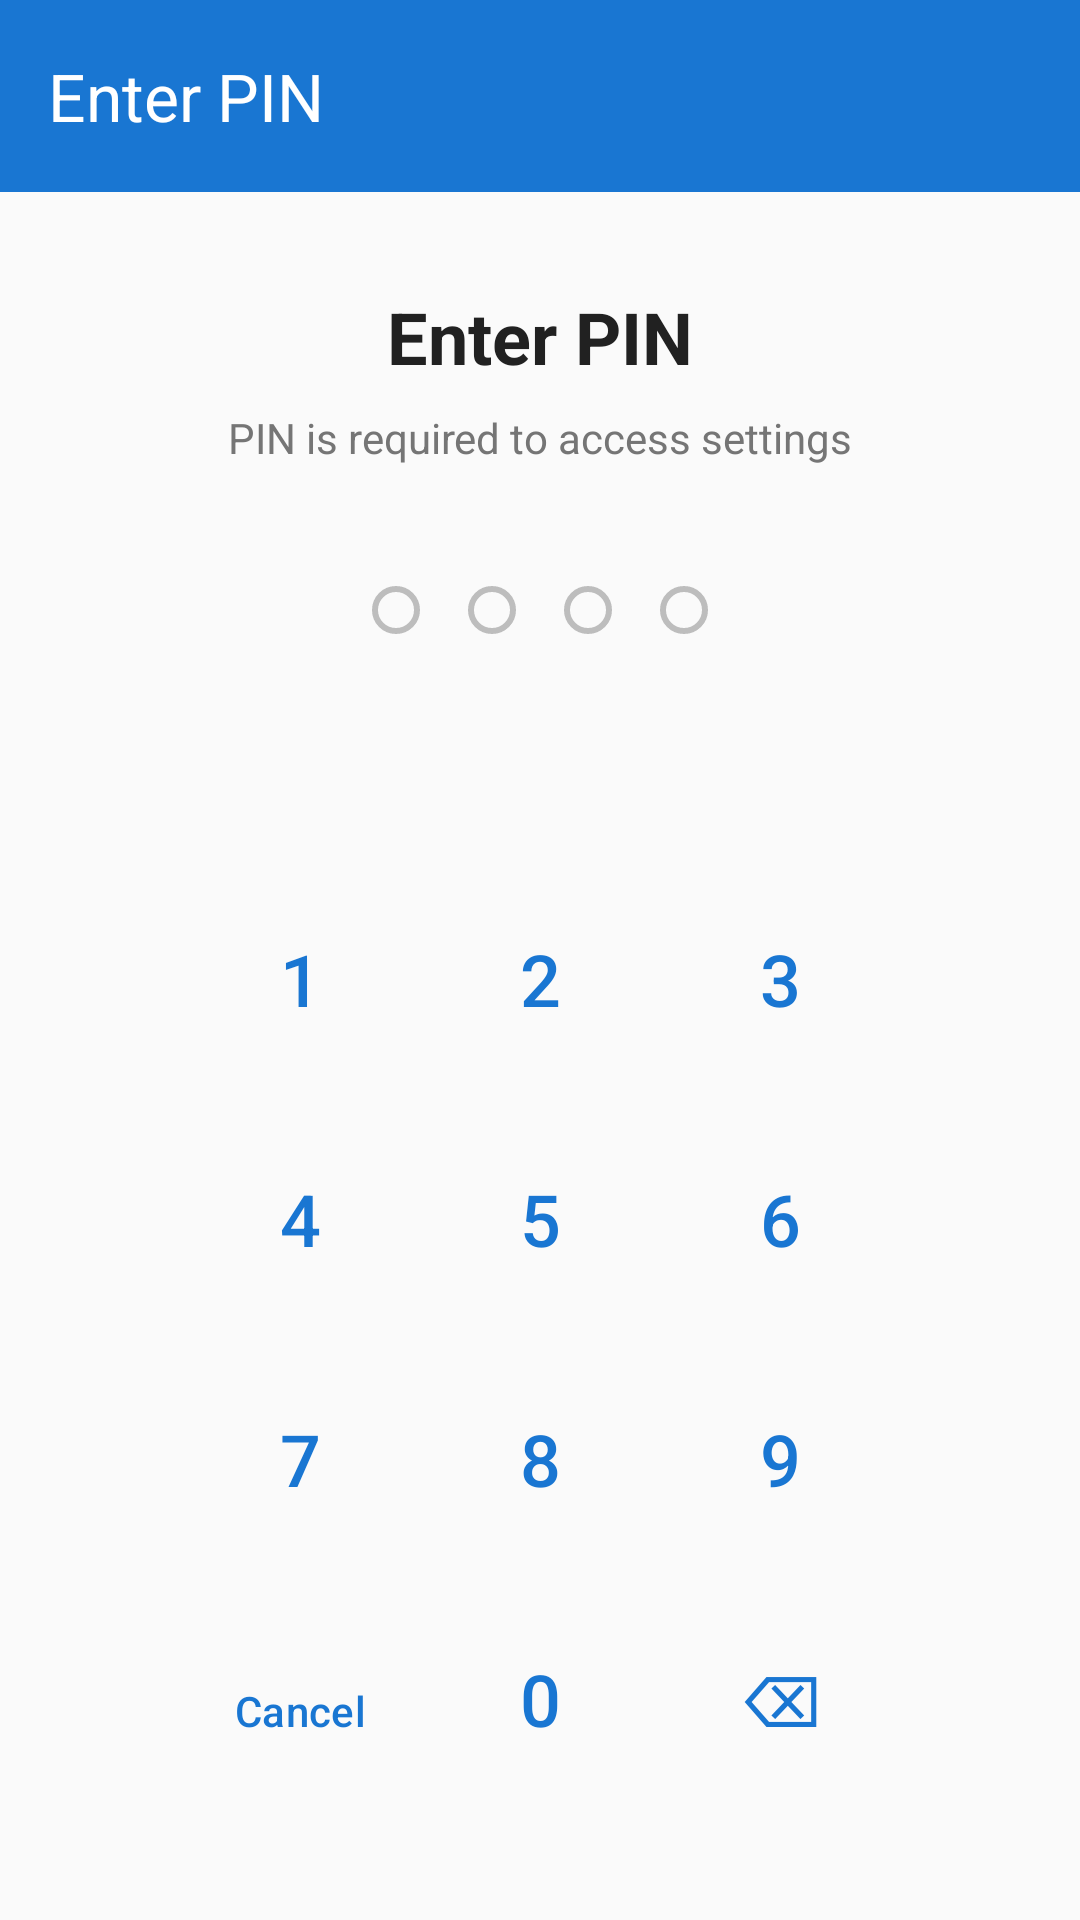

Produce the Android XML layout that renders to this screen, including the resource entries it uses.
<!-- AndroidManifest.xml: activity theme Theme.ForceNetwork -->
<!-- res/layout/activity_pin.xml -->
<?xml version="1.0" encoding="utf-8"?>
<androidx.coordinatorlayout.widget.CoordinatorLayout xmlns:android="http://schemas.android.com/apk/res/android"
    xmlns:app="http://schemas.android.com/apk/res-auto"
    xmlns:tools="http://schemas.android.com/tools"
    android:layout_width="match_parent"
    android:layout_height="match_parent"
    android:background="@color/background"
    tools:context=".PinActivity">

    <com.google.android.material.appbar.AppBarLayout
        android:layout_width="match_parent"
        android:layout_height="wrap_content">

        <com.google.android.material.appbar.MaterialToolbar
            android:id="@+id/toolbar"
            android:layout_width="match_parent"
            android:layout_height="?attr/actionBarSize"
            android:background="@color/primary"
            app:navigationIcon="@drawable/ic_back"
            app:navigationIconTint="@color/white"
            app:title="@string/enter_pin"
            app:titleTextColor="@color/white" />

    </com.google.android.material.appbar.AppBarLayout>

    <LinearLayout
        android:layout_width="match_parent"
        android:layout_height="match_parent"
        android:gravity="center"
        android:orientation="vertical"
        android:padding="32dp"
        app:layout_behavior="@string/appbar_scrolling_view_behavior">

        <TextView
            android:id="@+id/tvPinTitle"
            android:layout_width="wrap_content"
            android:layout_height="wrap_content"
            android:text="@string/enter_pin"
            android:textColor="@color/text_primary"
            android:textSize="24sp"
            android:textStyle="bold" />

        <TextView
            android:id="@+id/tvPinSubtitle"
            android:layout_width="wrap_content"
            android:layout_height="wrap_content"
            android:layout_marginTop="8dp"
            android:text="@string/pin_required"
            android:textColor="@color/text_secondary"
            android:textSize="14sp" />

        
        <LinearLayout
            android:layout_width="wrap_content"
            android:layout_height="wrap_content"
            android:layout_marginTop="32dp"
            android:gravity="center"
            android:orientation="horizontal">

            <View
                android:id="@+id/dot1"
                android:layout_width="16dp"
                android:layout_height="16dp"
                android:layout_margin="8dp"
                android:background="@drawable/pin_dot_empty" />

            <View
                android:id="@+id/dot2"
                android:layout_width="16dp"
                android:layout_height="16dp"
                android:layout_margin="8dp"
                android:background="@drawable/pin_dot_empty" />

            <View
                android:id="@+id/dot3"
                android:layout_width="16dp"
                android:layout_height="16dp"
                android:layout_margin="8dp"
                android:background="@drawable/pin_dot_empty" />

            <View
                android:id="@+id/dot4"
                android:layout_width="16dp"
                android:layout_height="16dp"
                android:layout_margin="8dp"
                android:background="@drawable/pin_dot_empty" />

        </LinearLayout>

        <TextView
            android:id="@+id/tvError"
            android:layout_width="wrap_content"
            android:layout_height="wrap_content"
            android:layout_marginTop="16dp"
            android:textColor="@color/error"
            android:textSize="14sp"
            android:visibility="invisible" />

        
        <GridLayout
            android:layout_width="wrap_content"
            android:layout_height="wrap_content"
            android:layout_marginTop="32dp"
            android:columnCount="3"
            android:rowCount="4">

            <com.google.android.material.button.MaterialButton
                android:id="@+id/btn1"
                style="@style/Widget.Material3.Button.TextButton"
                android:layout_width="80dp"
                android:layout_height="80dp"
                android:text="1"
                android:textSize="24sp" />

            <com.google.android.material.button.MaterialButton
                android:id="@+id/btn2"
                style="@style/Widget.Material3.Button.TextButton"
                android:layout_width="80dp"
                android:layout_height="80dp"
                android:text="2"
                android:textSize="24sp" />

            <com.google.android.material.button.MaterialButton
                android:id="@+id/btn3"
                style="@style/Widget.Material3.Button.TextButton"
                android:layout_width="80dp"
                android:layout_height="80dp"
                android:text="3"
                android:textSize="24sp" />

            <com.google.android.material.button.MaterialButton
                android:id="@+id/btn4"
                style="@style/Widget.Material3.Button.TextButton"
                android:layout_width="80dp"
                android:layout_height="80dp"
                android:text="4"
                android:textSize="24sp" />

            <com.google.android.material.button.MaterialButton
                android:id="@+id/btn5"
                style="@style/Widget.Material3.Button.TextButton"
                android:layout_width="80dp"
                android:layout_height="80dp"
                android:text="5"
                android:textSize="24sp" />

            <com.google.android.material.button.MaterialButton
                android:id="@+id/btn6"
                style="@style/Widget.Material3.Button.TextButton"
                android:layout_width="80dp"
                android:layout_height="80dp"
                android:text="6"
                android:textSize="24sp" />

            <com.google.android.material.button.MaterialButton
                android:id="@+id/btn7"
                style="@style/Widget.Material3.Button.TextButton"
                android:layout_width="80dp"
                android:layout_height="80dp"
                android:text="7"
                android:textSize="24sp" />

            <com.google.android.material.button.MaterialButton
                android:id="@+id/btn8"
                style="@style/Widget.Material3.Button.TextButton"
                android:layout_width="80dp"
                android:layout_height="80dp"
                android:text="8"
                android:textSize="24sp" />

            <com.google.android.material.button.MaterialButton
                android:id="@+id/btn9"
                style="@style/Widget.Material3.Button.TextButton"
                android:layout_width="80dp"
                android:layout_height="80dp"
                android:text="9"
                android:textSize="24sp" />

            <com.google.android.material.button.MaterialButton
                android:id="@+id/btnCancel"
                style="@style/Widget.Material3.Button.TextButton"
                android:layout_width="80dp"
                android:layout_height="80dp"
                android:text="@string/cancel"
                android:textSize="14sp" />

            <com.google.android.material.button.MaterialButton
                android:id="@+id/btn0"
                style="@style/Widget.Material3.Button.TextButton"
                android:layout_width="80dp"
                android:layout_height="80dp"
                android:text="0"
                android:textSize="24sp" />

            <com.google.android.material.button.MaterialButton
                android:id="@+id/btnDelete"
                style="@style/Widget.Material3.Button.TextButton"
                android:layout_width="80dp"
                android:layout_height="80dp"
                android:text="⌫"
                android:textSize="24sp" />

        </GridLayout>

    </LinearLayout>

</androidx.coordinatorlayout.widget.CoordinatorLayout>
<!-- resources referenced by this layout -->
<resources>
  <color name="background">#FAFAFA</color>
  <color name="error">#F44336</color>
  <color name="primary">#1976D2</color>
  <color name="text_primary">#212121</color>
  <color name="text_secondary">#757575</color>
  <color name="white">#FFFFFF</color>
  <!-- drawable pin_dot_empty (drawable) -->
  <?xml version="1.0" encoding="utf-8"?>
  <shape xmlns:android="http://schemas.android.com/apk/res/android"
      android:shape="oval">
      <stroke
          android:width="2dp"
          android:color="@color/divider" />
      <solid android:color="@android:color/transparent" />
  </shape>
  <string name="cancel">Cancel</string>
  <string name="enter_pin">Enter PIN</string>
  <string name="pin_required">PIN is required to access settings</string>
  <style name="Theme.ForceNetwork" parent="Theme.Material3.Light.NoActionBar">
          <item name="colorPrimary">@color/primary</item>
          <item name="colorPrimaryDark">@color/primary_dark</item>
          <item name="colorAccent">@color/accent</item>
          <item name="android:statusBarColor">@color/primary_dark</item>
          <item name="android:windowBackground">@color/background</item>
      </style>
  <color name="divider">#BDBDBD</color>
  <color name="primary_dark">#1565C0</color>
  <color name="accent">#FF5722</color>
</resources>
